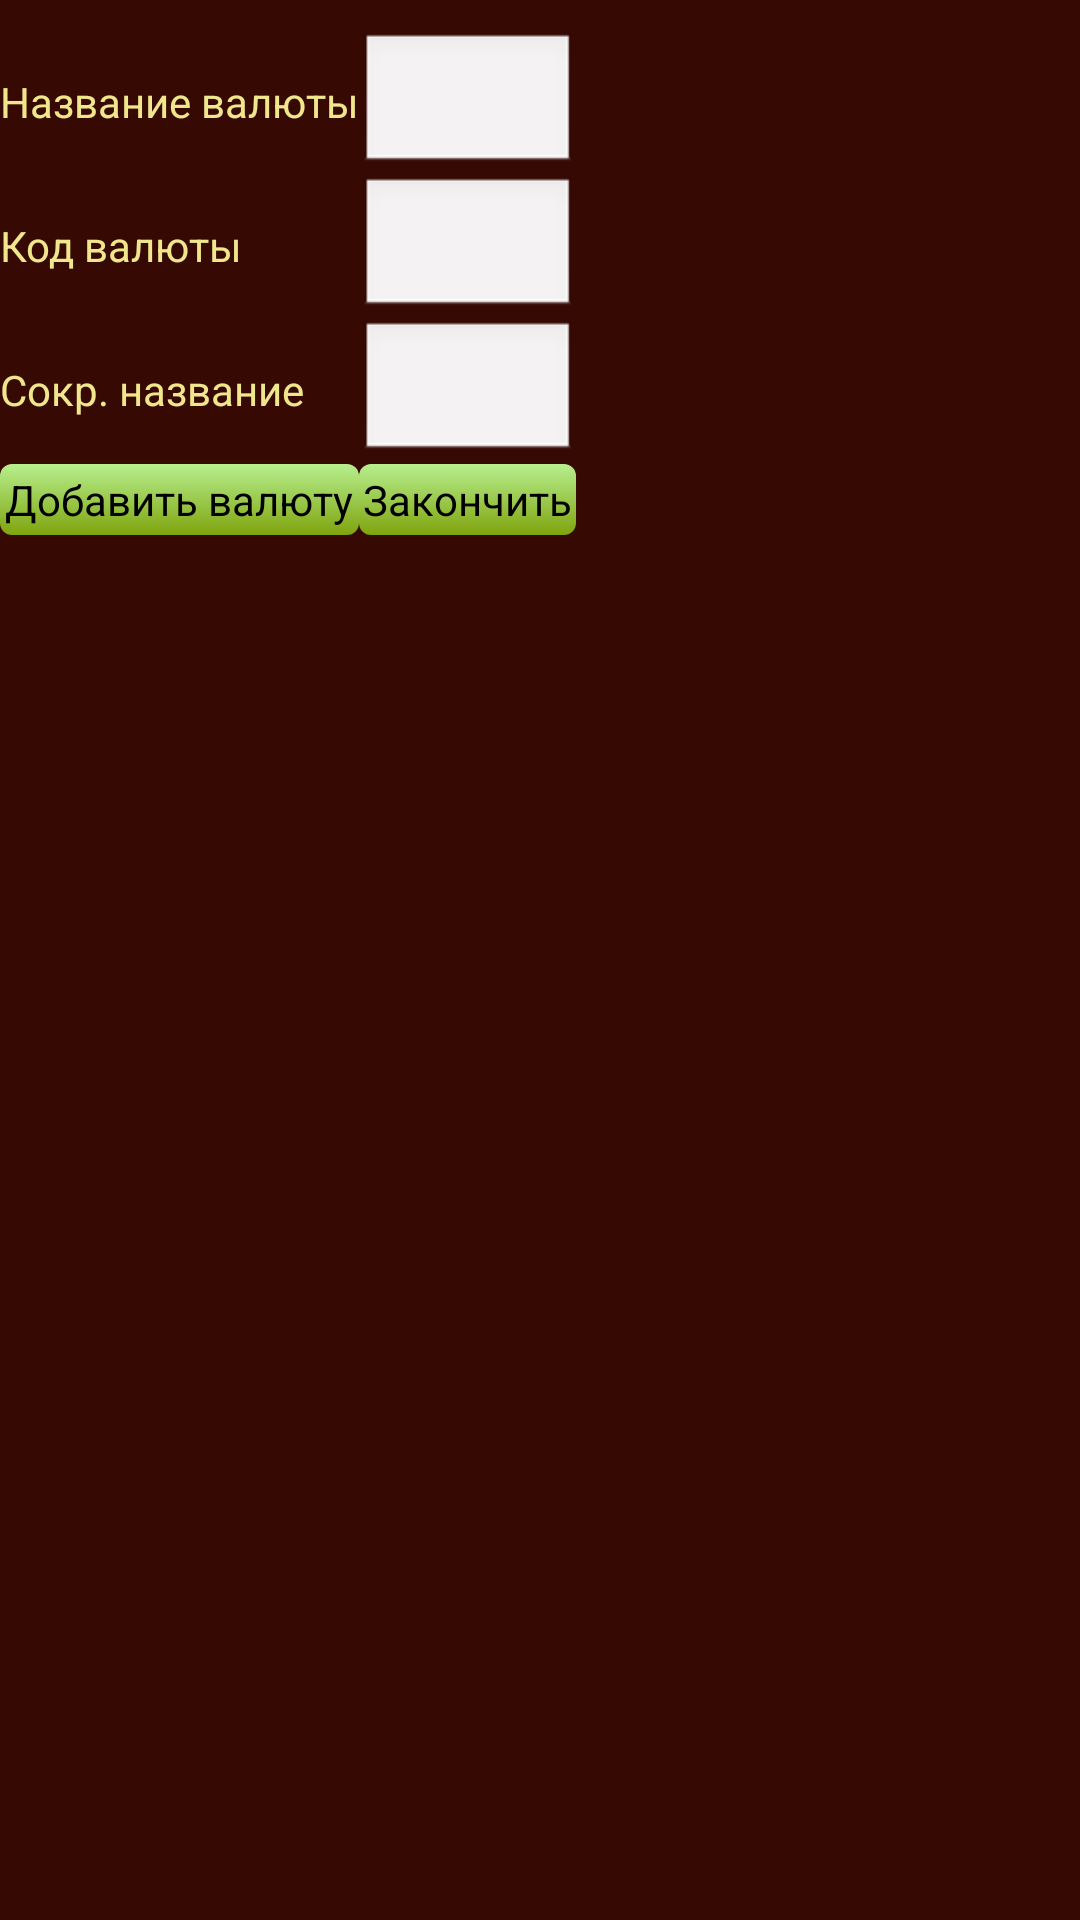

Reconstruct the res/layout file that produces this screen, plus the resources it refers to.
<!-- AndroidManifest.xml: application theme MaterTheme -->
<!-- res/layout/add_curr.xml -->
<?xml version="1.0" encoding="utf-8"?>
<TableLayout
        android:layout_width="fill_parent"
        android:layout_height="fill_parent" xmlns:android="http://schemas.android.com/apk/res/android"
        style="@android:style/Theme.Dialog">

    <TableRow
            android:layout_width="fill_parent"
            android:layout_height="fill_parent">
        <GridView
                android:layout_width="wrap_content"
                android:layout_height="wrap_content"
                android:id="@+id/gridView_currencies" android:layout_column="0" android:layout_span="2"/>
    </TableRow>
    <TableRow
            android:layout_width="fill_parent"
            android:layout_height="fill_parent">
        <TextView
                android:layout_width="wrap_content"
                android:layout_height="wrap_content"
                android:text="Название валюты"
                android:id="@+id/textView" android:layout_column="0"/>
        <EditText
                android:layout_width="wrap_content"
                android:layout_height="wrap_content"
                android:id="@+id/editText_currName" android:layout_column="1" android:layout_span="2"/>
    </TableRow>
    <TableRow
            android:layout_width="fill_parent"
            android:layout_height="fill_parent">
        <TextView
                android:layout_width="wrap_content"
                android:layout_height="wrap_content"
                android:text="Код валюты"
                android:id="@+id/textView1" android:layout_column="0"/>
        <EditText
                android:layout_width="wrap_content"
                android:layout_height="wrap_content"
                android:id="@+id/editText_currCode" android:layout_column="1" android:layout_span="2"
                android:inputType="number"/>
    </TableRow>
    <TableRow
            android:layout_width="fill_parent"
            android:layout_height="fill_parent">
    </TableRow>
    <TableRow
            android:layout_width="fill_parent"
            android:layout_height="fill_parent">
        <TextView
                android:layout_width="wrap_content"
                android:layout_height="wrap_content"
                android:text="Сокр. название"
                android:id="@+id/textView3" android:layout_column="0"/>
        <EditText
                android:layout_width="wrap_content"
                android:layout_height="wrap_content"
                android:id="@+id/editText_currWord" android:layout_column="1"/>
    </TableRow>
    <TableRow
            android:layout_width="fill_parent"
            android:layout_height="fill_parent">
    </TableRow>
    <TableRow
            android:layout_width="fill_parent"
            android:layout_height="fill_parent">
        <Button
                android:layout_width="wrap_content"
                android:layout_height="wrap_content"
                android:text="Добавить валюту"
                android:id="@+id/but_addCur" android:layout_column="0"/>
        <Button
                android:layout_width="wrap_content"
                android:layout_height="wrap_content"
                android:text="Закончить"
                android:id="@+id/but_Finish" android:layout_column="1"/>
    </TableRow>
</TableLayout>
<!-- resources referenced by this layout -->
<resources>
  <style name="MaterTheme" parent="@android:style/Theme.Black">
          <item name="android:windowBackground">@color/back_screen</item>
          <item name="android:textColor">@color/text_color</item>
          <item name="android:buttonStyle">@style/MaterThemeButton</item>
      </style>
  <color name="back_screen">#370903</color>
  <color name="text_color">#F0E68C</color>
  <style name="MaterThemeButton" parent="@android:style/Widget.Button">
          <item name="android:background">@drawable/gradient_button</item>
      </style>
  <!-- drawable gradient_button (drawable) -->
  <?xml version="1.0" encoding="utf-8"?>
  <selector xmlns:android="http://schemas.android.com/apk/res/android">
      <item android:drawable="@drawable/gradient_button_focused" android:state_focused="true"></item>
      <item android:drawable="@drawable/gradient_button_pressed" android:state_pressed="true"></item>
      <item android:drawable="@drawable/gradient_button_normal"></item>
  </selector>
  <!-- drawable gradient_button_focused (drawable) -->
  <?xml version="1.0" encoding="utf-8"?>
  <shape xmlns:android="http://schemas.android.com/apk/res/android" android:shape="rectangle" >
      <corners android:radius="12px" />
      <gradient
              android:angle="90"
              android:endColor="#79C83F"
              android:startColor="#7FA40E"
              android:type="linear" />
      <padding
              android:bottom="7px"
              android:left="4px"
              android:right="4px"
              android:top="7px" />
  </shape>
  <!-- drawable gradient_button_pressed (drawable) -->
  <?xml version="1.0" encoding="utf-8"?>
  <shape xmlns:android="http://schemas.android.com/apk/res/android" android:shape="rectangle" >
      <corners android:radius="12px" />
      <gradient
              android:angle="270"
              android:endColor="#79C83F"
              android:startColor="#7FA40E"
              android:type="linear" />
      <padding
              android:bottom="7px"
              android:left="4px"
              android:right="4px"
              android:top="7px" />
      <stroke
              android:width="2px"
              android:color="#52B10C" />
  </shape>
  <!-- drawable gradient_button_normal (drawable) -->
  <?xml version="1.0" encoding="utf-8"?>
  <shape xmlns:android="http://schemas.android.com/apk/res/android" android:shape="rectangle" >
      <corners android:radius="12px" />
      <gradient
              android:angle="90"
              android:endColor="@color/btn_end"
              android:startColor="@color/btn_start"
              android:type="linear" />
      <padding
              android:bottom="7px"
              android:left="4px"
              android:right="4px"
              android:top="7px" />
  </shape>
  <color name="btn_end">#B7EF8E</color>
  <color name="btn_start">#7FA40E</color>
</resources>
